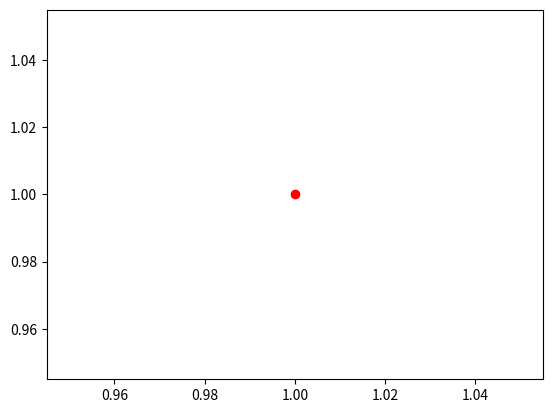

The matplotlib source for this figure:
import matplotlib.pyplot as plt
import numpy as np

def plot_movements(seperations, connection_changes, mins, ram_mean, lam_mean, rlm_mean, llm_mean):
    for seperation in range(len(seperations)):
        if seperation != 0:
            plt.plot(mins[seperations[seperation-1]:seperations[seperation]], ram_mean[seperations[seperation-1]:seperations[seperation]], 'red', label="Connected Limb Movements")
            plt.plot(mins[seperations[seperation-1]:seperations[seperation]], lam_mean[seperations[seperation-1]:seperations[seperation]], 'black', label="Disconnected Limb Movements")
            plt.plot(mins[seperations[seperation-1]:seperations[seperation]], rlm_mean[seperations[seperation-1]:seperations[seperation]], 'black')
            plt.plot(mins[seperations[seperation-1]:seperations[seperation]], llm_mean[seperations[seperation-1]:seperations[seperation]], 'black')
            plt.legend()

            for loc in list(connection_changes)+[len(mins)]:
                plt.axvline(loc, color='black', linestyle='dashed')
            plt.xlim(seperations[seperation-1], seperations[seperation])
            plt.ylim(0, None)
            plt.ylabel("Movements")
            plt.xlabel("Minutes")
            plt.title("Session {}".format(seperation) + "\n" + "Disconnected" + " "*15 + "Connected" + " "*15 + "Disconnected")
            plt.show()
           
        
def plot_minute(minute, cms, mms, timestep):
    steps_per_min = 1 / timestep
    
    cms_slice = cms[int(minute * steps_per_min):int((minute * steps_per_min) + steps_per_min)]
    mms_slice = mms[int(minute * steps_per_min):int((minute * steps_per_min) + steps_per_min)]
    
    steps_per_min = np.arange(0, steps_per_min)
    
    plt.plot(steps_per_min, cms_slice, "red", label="Connected Limb Movements")
    plt.plot(steps_per_min, mms_slice, "black", label="Mobile Movements")
    plt.legend(bbox_to_anchor=(1.6, 1))
    plt.title("Minute {}".format(str(minute)))
    plt.show()
    
def plot_expectation(mins, reward, rae_mean, lae_mean, rle_mean, lle_mean):
    plt.plot(mins, rae_mean, 'red', label="Connected Limbs")
    plt.plot(mins, lae_mean, "black", label="Disconnected Limbs")
    plt.plot(mins, rle_mean, "black")
    plt.plot(mins, lle_mean, "black")
    plt.xlabel("Minutes")
    plt.ylabel("Expectation")
    plt.title("Expectation Over Time")
    plt.plot([0, 60], [reward, reward], "yellow", label="Reward")

    plt.legend()
    plt.show()
    
plt.plot(1, 1, 'ro')